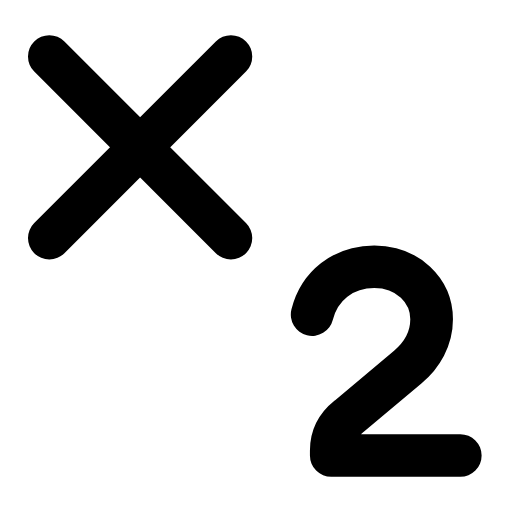
t = 0.00 s
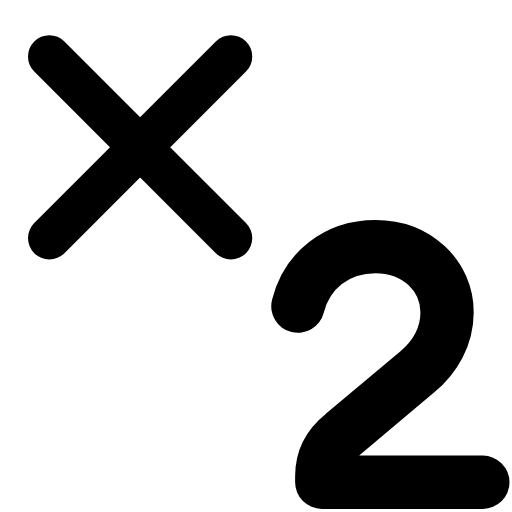
t = 0.27 s
t = 0.58 s: frame unchanged from t = 0.00 s, image omitted
t = 0.83 s: frame unchanged from t = 0.00 s, image omitted
t = 1.14 s: frame unchanged from t = 0.00 s, image omitted
t = 1.42 s: frame unchanged from t = 0.00 s, image omitted

The animated SVG that drew these frames (rendered in a browser with its animation timeline set to each time). Animation: 1 SMIL element (animateTransform=1); one cycle of 1.70 s, repeats indefinitely.

<svg xmlns="http://www.w3.org/2000/svg" width="24" height="24" viewBox="0 0 24 24" fill="none"><g transform="translate(-2.84 -2.28) scale(1.12)"><line stroke="currentColor" stroke-width="1.786" stroke-linecap="round" stroke-linejoin="round" fill="none" x1="4.6" x2="12.2" y1="4.4" y2="12"></line><line stroke="currentColor" stroke-width="1.786" stroke-linecap="round" stroke-linejoin="round" fill="none" x1="12.2" x2="4.6" y1="4.4" y2="12"></line><g transform="translate(18 16.6)"><g><animateTransform attributeName="transform" type="scale" values="1;1;1.3;1;1;1;1;1.3;1;1;1" keyTimes="0;0.135;0.234;0.342;0.45;0.6;0.672;0.744;0.81;0.9;1" dur="1.7s" repeatCount="indefinite" calcMode="spline" keySplines="0.16 1 0.3 1;0.16 1 0.3 1;0.16 1 0.3 1;0.16 1 0.3 1;0.16 1 0.3 1;0.16 1 0.3 1;0.16 1 0.3 1;0.16 1 0.3 1;0.16 1 0.3 1;0.16 1 0.3 1"/><g transform="translate(-18 -16.6)"><g><path stroke="currentColor" stroke-width="1.786" stroke-linecap="round" stroke-linejoin="round" fill="none" d="M15.6 15.2C15.9 14 16.9 13.2 18.2 13.2C19.6 13.2 20.6 14.2 20.6 15.4C20.6 16.2 20.2 16.9 19.6 17.4L17.1 19.5C16.6 19.9 16.4 20.4 16.4 20.9L16.4 21.1L21.8 21.1"></path></g></g></g></g></g></svg>
